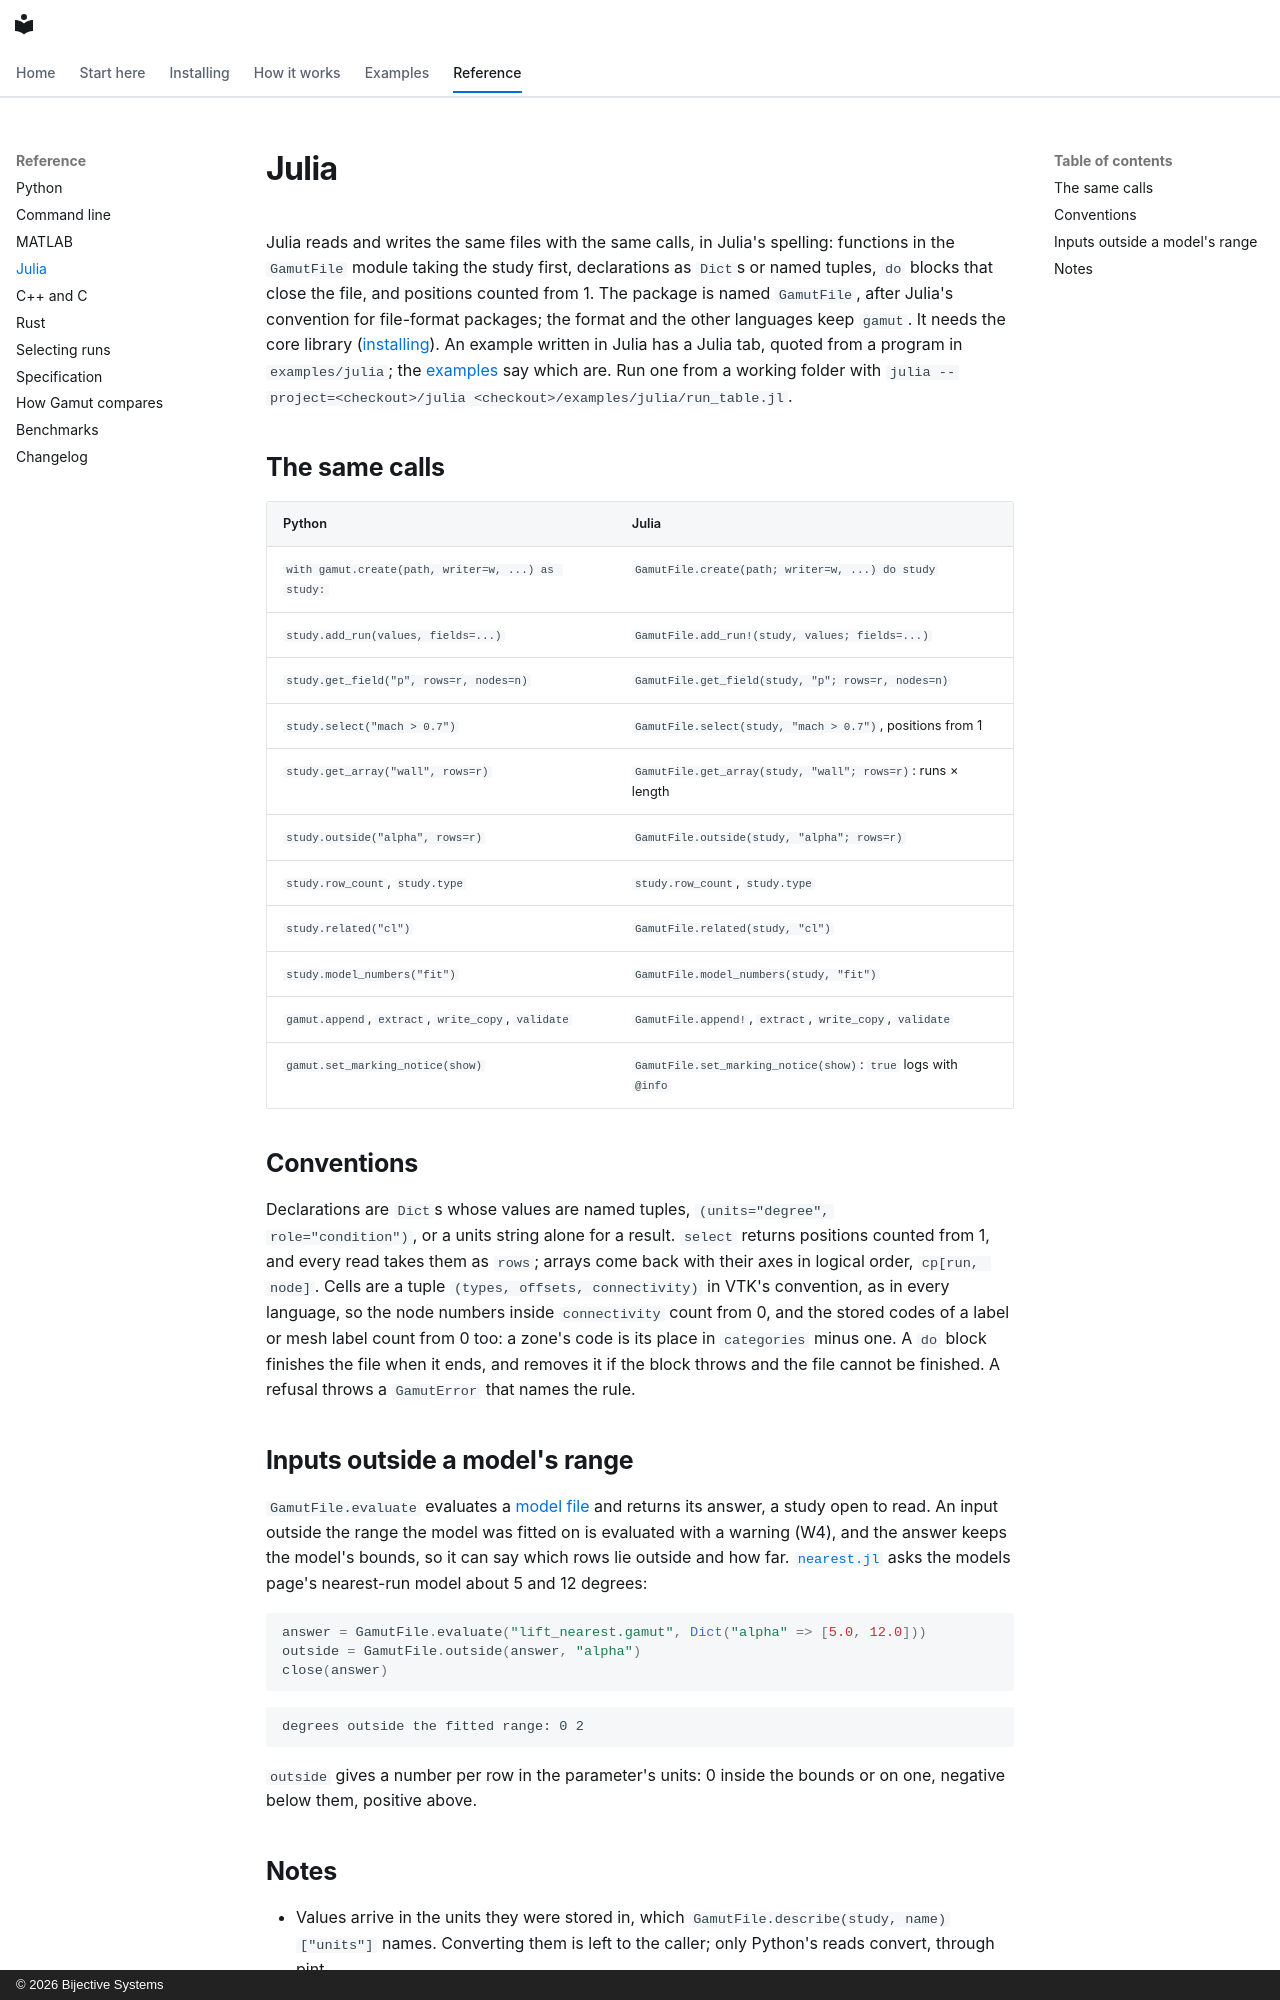

repository: bijective-systems-org/gamut · page: reference/julia.html · generator: mkdocs · copyright: © 2026 Bijective Systems

# Julia

Julia reads and writes the same files with the same calls, in Julia's
spelling: functions in the `GamutFile` module taking the study first,
declarations as `Dict`s or named tuples, `do` blocks that close the file,
and positions counted from 1. The package is named `GamutFile`, after
Julia's convention for file-format packages; the format and the other
languages keep `gamut`. It needs the core library
([installing](../install.md)). An example written in Julia has a
Julia tab, quoted from a program in `examples/julia`; the
[examples](../guide/README.md) say which are. Run one from a working
folder with `julia --project=<checkout>/julia <checkout>/examples/julia/run_table.jl`.

## The same calls

| Python | Julia |
|---|---|
| `with gamut.create(path, writer=w, ...) as study:` | `GamutFile.create(path; writer=w, ...) do study` |
| `study.add_run(values, fields=...)` | `GamutFile.add_run!(study, values; fields=...)` |
| `study.get_field("p", rows=r, nodes=n)` | `GamutFile.get_field(study, "p"; rows=r, nodes=n)` |
| `study.select("mach > 0.7")` | `GamutFile.select(study, "mach > 0.7")`, positions from 1 |
| `study.get_array("wall", rows=r)` | `GamutFile.get_array(study, "wall"; rows=r)`: runs × length |
| `study.outside("alpha", rows=r)` | `GamutFile.outside(study, "alpha"; rows=r)` |
| `study.row_count`, `study.type` | `study.row_count`, `study.type` |
| `study.related("cl")` | `GamutFile.related(study, "cl")` |
| `study.model_numbers("fit")` | `GamutFile.model_numbers(study, "fit")` |
| `gamut.append`, `extract`, `write_copy`, `validate` | `GamutFile.append!`, `extract`, `write_copy`, `validate` |
| `gamut.set_marking_notice(show)` | `GamutFile.set_marking_notice(show)`: `true` logs with `@info` |

## Conventions

Declarations are `Dict`s whose values are named tuples, `(units="degree",
role="condition")`, or a units string alone for a result. `select` returns
positions counted from 1, and every read takes them as `rows`; arrays come
back with their axes in logical order, `cp[run, node]`. Cells are a tuple
`(types, offsets, connectivity)` in VTK's convention, as in every
language, so the node numbers inside `connectivity` count from 0, and the
stored codes of a label or mesh label count from 0 too: a zone's code is
its place in `categories` minus one. A `do` block finishes the file when
it ends, and removes it if the block throws and the file cannot be
finished. A refusal throws a `GamutError` that names the rule.

## Inputs outside a model's range

`GamutFile.evaluate` evaluates a [model file](../guide/07-models.md) and returns its
answer, a study open to read. An input outside the range the model was
fitted on is evaluated with a warning (W4), and the answer keeps the
model's bounds, so it can say which rows lie outside and how far.
[`nearest.jl`](https://github.com/bijective-systems-org/gamut/blob/main/examples/julia/nearest.jl) asks the models page's
nearest-run model about 5 and 12 degrees:

```julia
answer = GamutFile.evaluate("lift_nearest.gamut", Dict("alpha" => [5.0, 12.0]))
outside = GamutFile.outside(answer, "alpha")
close(answer)
```

```text
degrees outside the fitted range: 0 2
```

`outside` gives a number per row in the parameter's units: 0 inside the
bounds or on one, negative below them, positive above.
